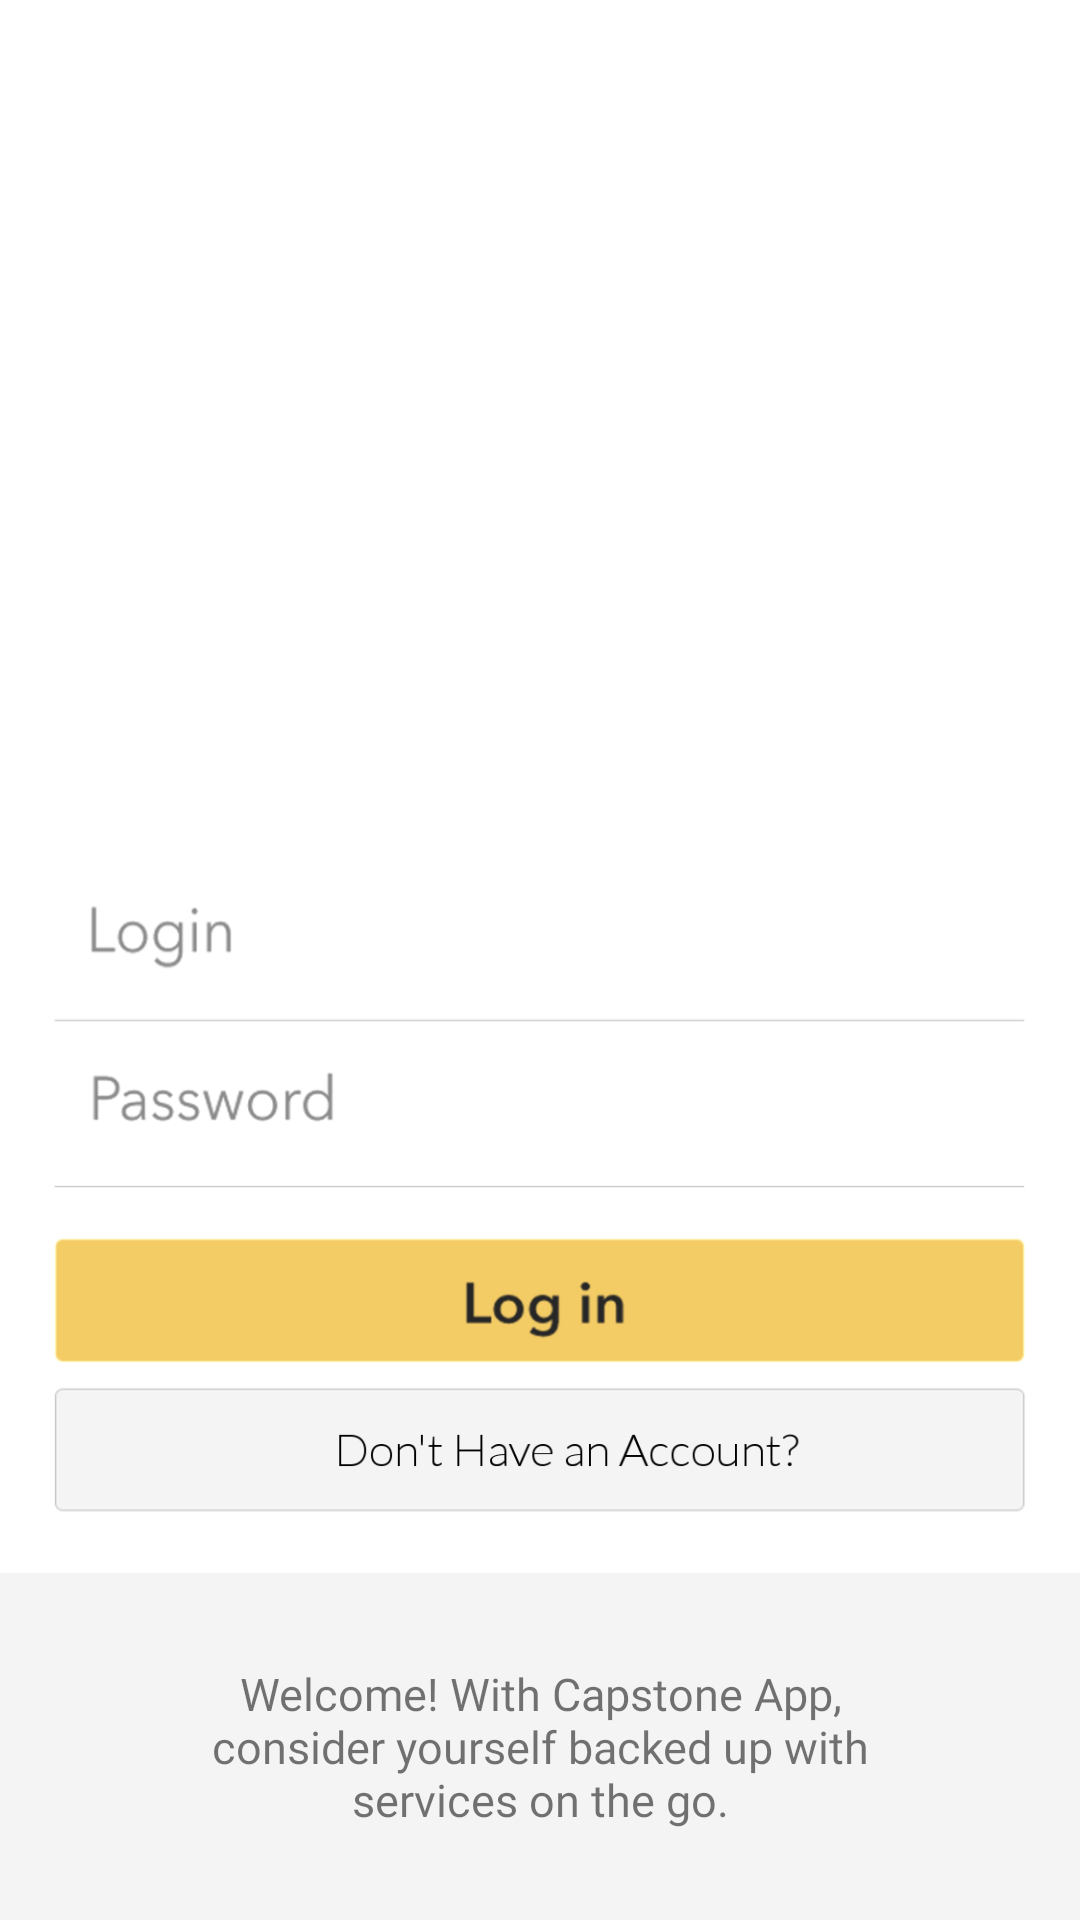

Reconstruct the res/layout file that produces this screen, plus the resources it refers to.
<!-- AndroidManifest.xml: activity theme AppTheme.NoActionBar -->
<!-- res/layout/activity_main.xml -->
<?xml version="1.0" encoding="utf-8"?>
<RelativeLayout xmlns:android="http://schemas.android.com/apk/res/android"
    xmlns:app="http://schemas.android.com/apk/res-auto"
    xmlns:tools="http://schemas.android.com/tools"
    android:layout_width="match_parent"
    android:layout_height="match_parent"
    tools:context=".MainActivity"
    android:background="@android:color/white">

    <android.support.constraint.ConstraintLayout
        android:id="@+id/loginLayout"
        android:layout_width="match_parent"
        android:layout_height="wrap_content"
        android:layout_above="@+id/goBackLayout"
        android:layout_alignParentStart="true"
        android:paddingBottom="20dp">

        <Button
            android:id="@+id/loginButton"
            android:layout_width="972px"
            android:layout_height="126px"
            android:layout_alignParentTop="true"
            android:layout_centerHorizontal="true"
            android:layout_marginEnd="8dp"
            android:layout_marginLeft="8dp"
            android:layout_marginRight="8dp"
            android:layout_marginStart="8dp"
            android:layout_marginTop="16dp"
            android:background="@drawable/loginbtn"
            app:layout_constraintEnd_toEndOf="parent"
            app:layout_constraintStart_toStartOf="parent"
            app:layout_constraintTop_toBottomOf="@+id/confirmPasswordEditText" />

        <Button
            android:id="@+id/createUserButton"
            android:layout_width="972px"
            android:layout_height="126px"
            android:layout_alignParentBottom="true"
            android:layout_centerHorizontal="true"
            android:layout_marginEnd="8dp"
            android:layout_marginLeft="8dp"
            android:layout_marginRight="8dp"
            android:layout_marginStart="8dp"
            android:layout_marginTop="8dp"
            android:background="@drawable/createbtn"
            app:layout_constraintEnd_toEndOf="parent"
            app:layout_constraintStart_toStartOf="parent"
            app:layout_constraintTop_toBottomOf="@+id/loginButton" />

        <EditText
            android:id="@+id/confirmPasswordEditText"
            android:layout_width="972px"
            android:layout_height="118px"
            android:layout_marginEnd="8dp"
            android:layout_marginLeft="8dp"
            android:layout_marginRight="8dp"
            android:layout_marginStart="8dp"
            android:layout_marginTop="16dp"
            android:background="@drawable/passwordinput"
            android:ems="10"
            android:inputType="textPassword"
            android:paddingBottom="20dp"
            android:paddingLeft="110dp"
            android:textSize="20sp"
            app:layout_constraintEnd_toEndOf="parent"
            app:layout_constraintStart_toStartOf="parent"
            app:layout_constraintTop_toBottomOf="@+id/passwordEditText" />

        <EditText
            android:id="@+id/passwordEditText"
            android:layout_width="972px"
            android:layout_height="118px"
            android:layout_marginEnd="8dp"
            android:layout_marginLeft="8dp"
            android:layout_marginRight="8dp"
            android:layout_marginStart="8dp"
            android:layout_marginTop="8dp"
            android:background="@drawable/logininput"
            android:ems="10"
            android:inputType="textEmailAddress"
            android:paddingBottom="20dp"
            android:paddingLeft="70dp"
            app:layout_constraintEnd_toEndOf="parent"
            app:layout_constraintStart_toStartOf="parent"
            app:layout_constraintTop_toTopOf="parent" />

    </android.support.constraint.ConstraintLayout>

    <android.support.constraint.ConstraintLayout
        android:id="@+id/goBackLayout"
        android:layout_width="match_parent"
        android:layout_height="wrap_content"
        android:layout_alignParentBottom="true"
        android:layout_alignParentStart="true"
        android:layout_marginBottom="0dp"
        android:background="#f4f4f4"
        android:padding="30dp">

        <TextView
            android:id="@+id/welcomeTextView"
            android:layout_width="match_parent"
            android:layout_height="wrap_content"
            android:layout_marginEnd="30dp"
            android:layout_marginLeft="30dp"
            android:layout_marginRight="30dp"
            android:layout_marginStart="30dp"
            android:fontFamily="@font/lato_light"
            android:gravity="center"
            android:text="Welcome! With Capstone App, consider yourself backed up with services on the go."
            android:textSize="15dp"
            app:layout_constraintEnd_toEndOf="parent"
            app:layout_constraintStart_toStartOf="parent"
            app:layout_constraintTop_toTopOf="parent" />

    </android.support.constraint.ConstraintLayout>

</RelativeLayout>
<!-- resources referenced by this layout -->
<resources>
  <!-- drawable createbtn: png bitmap (drawable, 9074 bytes) -->
  <!-- drawable loginbtn: png bitmap (drawable, 9103 bytes) -->
  <!-- drawable logininput: png bitmap (drawable, 6751 bytes) -->
  <!-- drawable passwordinput: png bitmap (drawable, 12456 bytes) -->
  <style name="AppTheme.NoActionBar" parent="Theme.AppCompat.Light.DarkActionBar">
          <item name="windowActionBar">false</item>
          <item name="windowNoTitle">true</item>
          <item name="android:windowFullscreen">true</item>
      </style>
</resources>
